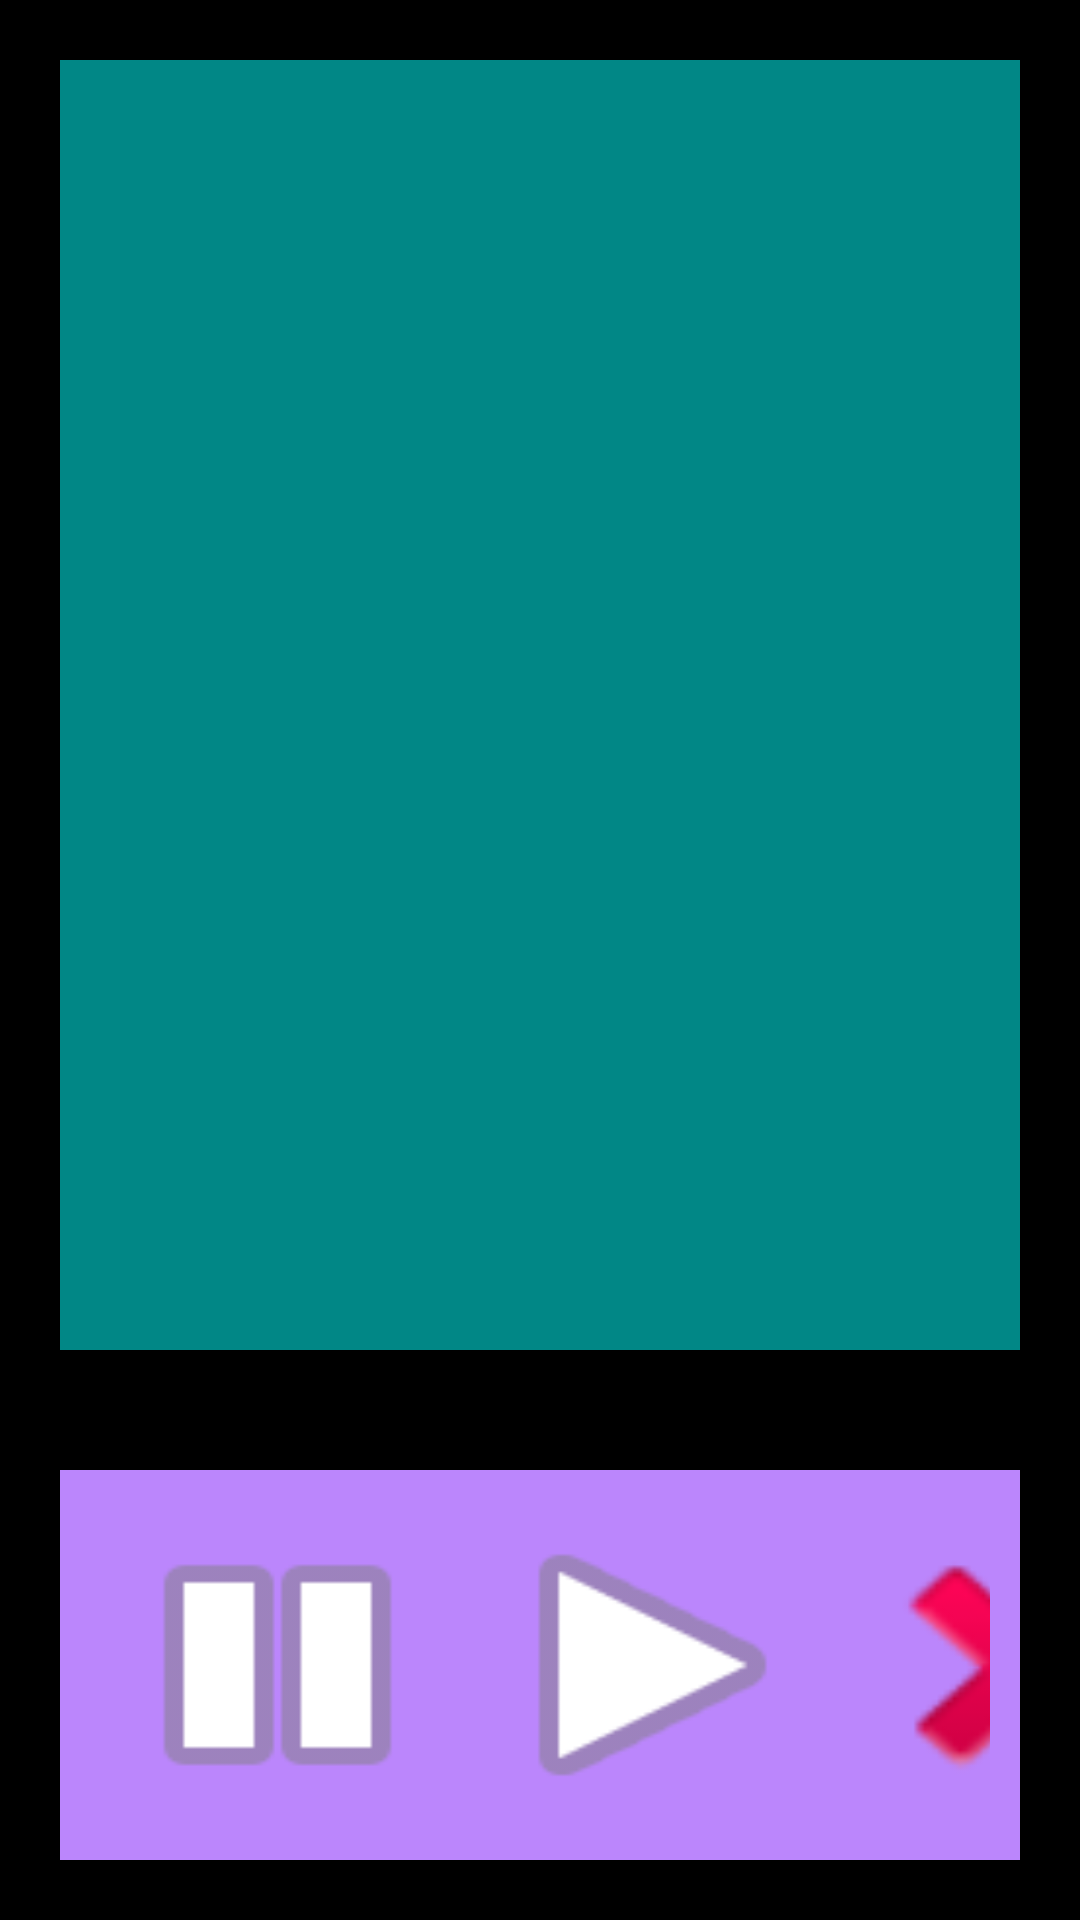

Layout XML and referenced resources for this Android screen:
<!-- AndroidManifest.xml: application theme Theme.Basic_Beginning -->
<!-- res/layout/activity_music_player.xml -->
<?xml version="1.0" encoding="utf-8"?>
<LinearLayout xmlns:android="http://schemas.android.com/apk/res/android"
    xmlns:tools="http://schemas.android.com/tools"
    android:id="@+id/activity_main"
    android:layout_width="match_parent"
    android:layout_height="match_parent"
    android:background="@color/black"
    android:orientation="vertical"
    android:theme="@style/Theme.AppCompat"
    tools:context=".MainActivity">

    <ImageView
        android:id="@+id/imageView"
        android:padding="10dp"
        android:layout_margin="20dp"
        android:layout_width="match_parent"
        android:layout_height="430dp"
        android:background="@color/teal_700"
        android:contentDescription="" />

    <LinearLayout
        android:layout_width="match_parent"
        android:layout_height="match_parent"
        android:layout_margin="20dp"
        android:background="@color/purple_200"
        android:orientation="horizontal"
        android:padding="10dp">

        <Button
            android:id="@+id/pause"
            style="@style/Widget.AppCompat.Button.Borderless.Colored"
            android:layout_width="125dp"
            android:layout_height="match_parent"
            android:background="@android:drawable/ic_media_pause"
            android:onClick="musicpause" />

        <Button
            android:id="@+id/start"
            style="@style/Widget.AppCompat.Button.Borderless"
            android:layout_width="125dp"
            android:layout_height="match_parent"
            android:background="@android:drawable/ic_media_play"
            android:onClick="musicplay" />

        <Button
            android:id="@+id/stop"
            style="@style/Widget.AppCompat.Button.Borderless"
            android:layout_width="125dp"
            android:layout_height="match_parent"
            android:background="@android:drawable/ic_delete"
            android:onClick="musicstop" />
    </LinearLayout>
</LinearLayout>
<!-- resources referenced by this layout -->
<resources>
  <color name="black">#FF000000</color>
  <color name="purple_200">#FFBB86FC</color>
  <color name="teal_700">#FF018786</color>
  <style name="Theme.Basic_Beginning" parent="Theme.MaterialComponents.DayNight.NoActionBar">
          
          <item name="colorPrimary">@color/purple_500</item>
          <item name="colorPrimaryVariant">@color/purple_700</item>
          <item name="colorOnPrimary">@color/white</item>
          
          <item name="colorSecondary">@color/teal_200</item>
          <item name="colorSecondaryVariant">@color/teal_700</item>
          <item name="colorOnSecondary">@color/black</item>
          
          <item name="android:statusBarColor" tools:targetApi="l">?attr/colorPrimaryVariant</item>
          
      </style>
  <color name="purple_500">#FF6200EE</color>
  <color name="purple_700">#FF3700B3</color>
  <color name="white">#FFFFFFFF</color>
  <color name="teal_200">#FF03DAC5</color>
</resources>
